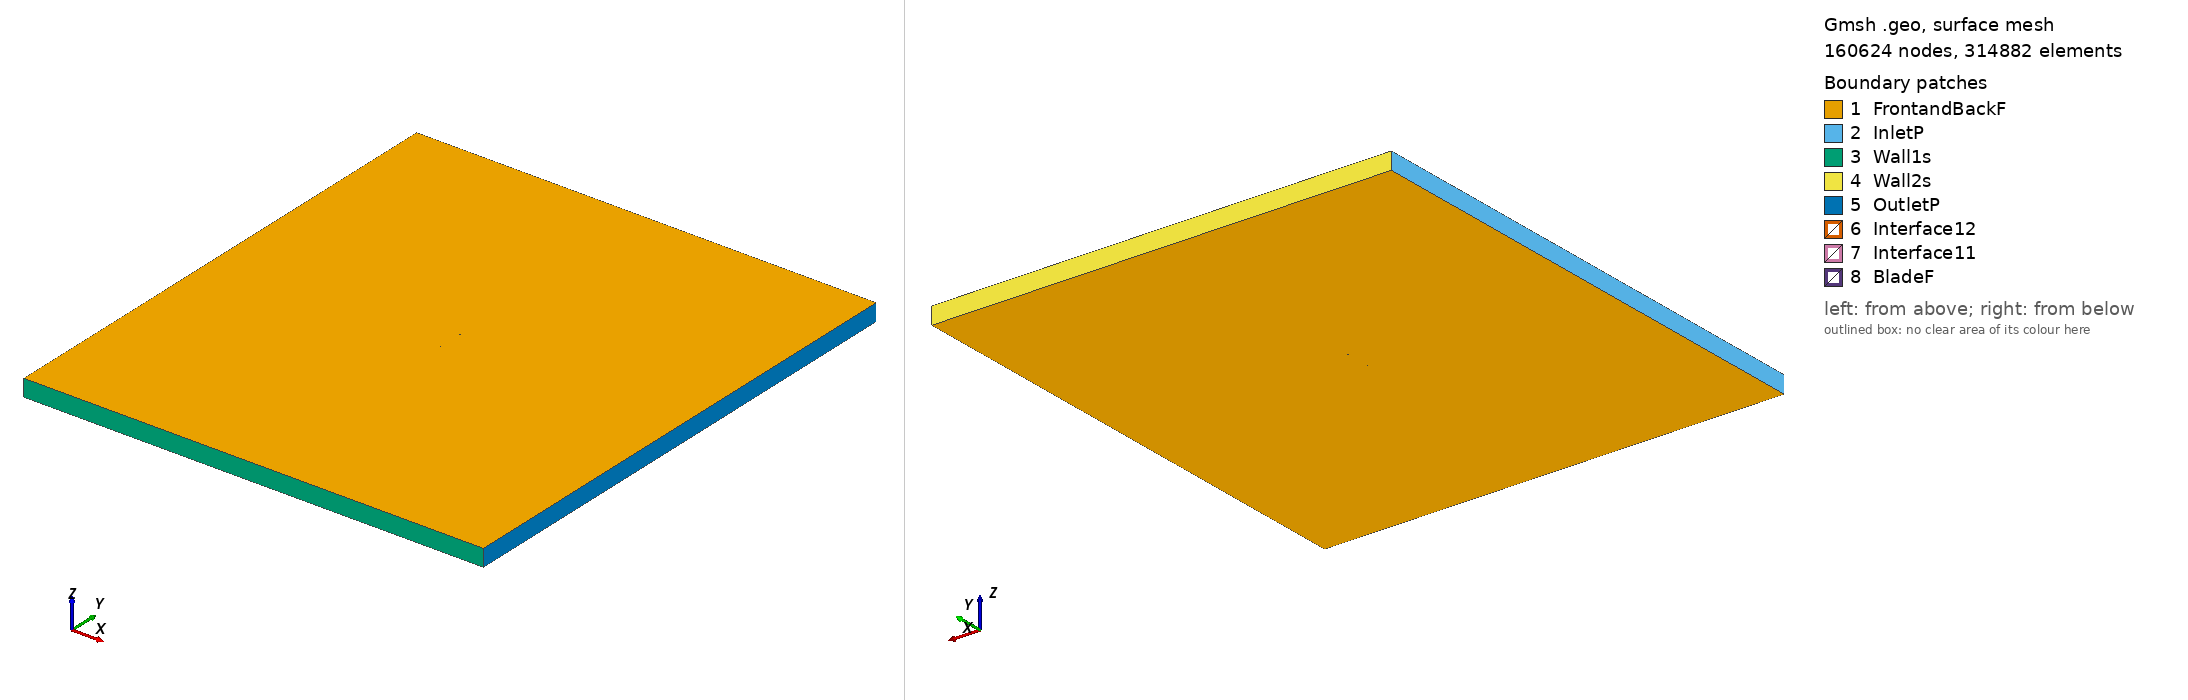

Gmsh geometry script, surface-meshed: 160624 nodes, 314882 surface elements. Boundary patches (legend numbers): 1 FrontandBackF, 2 InletP, 3 Wall1s, 4 Wall2s, 5 OutletP, 6 Interface12, 7 Interface11, 8 BladeF. Left view from above one corner, right view from below the opposite corner. Legend entries are the model's physical surfaces. The drawing asked Gmsh for element sizes between 1% and 20% of the model's largest extent; the script's own settings can give other sizes.

=== s3014_tsr_2.3997_aoa_-0.90916.geo (drawn) ===
SetFactory("OpenCASCADE");

Point(1) = {0.074973, 0.741040, 0, 1.0};
Point(2) = {0.072657, 0.741332, 0, 1.0};
Point(3) = {0.067511, 0.742025, 0, 1.0};
Point(4) = {0.061711, 0.742857, 0, 1.0};
Point(5) = {0.055353, 0.743794, 0, 1.0};
Point(6) = {0.048541, 0.744797, 0, 1.0};
Point(7) = {0.041370, 0.745809, 0, 1.0};
Point(8) = {0.033912, 0.746770, 0, 1.0};
Point(9) = {0.026222, 0.747635, 0, 1.0};
Point(10) = {0.018363, 0.748391, 0, 1.0};
Point(11) = {0.010410, 0.749022, 0, 1.0};
Point(12) = {0.002443, 0.749508, 0, 1.0};
Point(13) = {-0.005464, 0.749838, 0, 1.0};
Point(14) = {-0.013242, 0.750000, 0, 1.0};
Point(15) = {-0.020812, 0.749991, 0, 1.0};
Point(16) = {-0.028112, 0.749806, 0, 1.0};
Point(17) = {-0.035071, 0.749456, 0, 1.0};
Point(18) = {-0.041617, 0.748947, 0, 1.0};
Point(19) = {-0.047681, 0.748280, 0, 1.0};
Point(20) = {-0.053207, 0.747449, 0, 1.0};
Point(21) = {-0.058158, 0.746460, 0, 1.0};
Point(22) = {-0.062503, 0.745329, 0, 1.0};
Point(23) = {-0.066218, 0.744077, 0, 1.0};
Point(24) = {-0.069289, 0.742734, 0, 1.0};
Point(25) = {-0.071703, 0.741340, 0, 1.0};
Point(26) = {-0.073461, 0.739945, 0, 1.0};
Point(27) = {-0.074562, 0.738629, 0, 1.0};
Point(28) = {-0.074991, 0.737524, 0, 1.0};
Point(29) = {-0.074522, 0.736692, 0, 1.0};
Point(30) = {-0.073069, 0.736000, 0, 1.0};
Point(31) = {-0.070771, 0.735378, 0, 1.0};
Point(32) = {-0.067660, 0.734869, 0, 1.0};
Point(33) = {-0.063760, 0.734490, 0, 1.0};
Point(34) = {-0.059096, 0.734246, 0, 1.0};
Point(35) = {-0.053706, 0.734131, 0, 1.0};
Point(36) = {-0.047636, 0.734136, 0, 1.0};
Point(37) = {-0.040946, 0.734244, 0, 1.0};
Point(38) = {-0.033707, 0.734439, 0, 1.0};
Point(39) = {-0.026003, 0.734707, 0, 1.0};
Point(40) = {-0.017919, 0.735034, 0, 1.0};
Point(41) = {-0.009549, 0.735408, 0, 1.0};
Point(42) = {-0.000989, 0.735815, 0, 1.0};
Point(43) = {0.007661, 0.736242, 0, 1.0};
Point(44) = {0.016302, 0.736679, 0, 1.0};
Point(45) = {0.024830, 0.737114, 0, 1.0};
Point(46) = {0.033144, 0.737538, 0, 1.0};
Point(47) = {0.041143, 0.737939, 0, 1.0};
Point(48) = {0.048731, 0.738311, 0, 1.0};
Point(49) = {0.055812, 0.738650, 0, 1.0};
Point(50) = {0.062299, 0.738950, 0, 1.0};
Point(51) = {0.068108, 0.739211, 0, 1.0};
Point(52) = {0.073164, 0.739435, 0, 1.0};
Point(53) = {0.074997, 0.739516, 0, 1.0};
Point(54) = {-0.074973, -0.741040, 0, 1.0};
Point(55) = {-0.072657, -0.741332, 0, 1.0};
Point(56) = {-0.067511, -0.742025, 0, 1.0};
Point(57) = {-0.061711, -0.742857, 0, 1.0};
Point(58) = {-0.055353, -0.743794, 0, 1.0};
Point(59) = {-0.048541, -0.744797, 0, 1.0};
Point(60) = {-0.041370, -0.745809, 0, 1.0};
Point(61) = {-0.033912, -0.746770, 0, 1.0};
Point(62) = {-0.026222, -0.747635, 0, 1.0};
Point(63) = {-0.018363, -0.748391, 0, 1.0};
Point(64) = {-0.010410, -0.749022, 0, 1.0};
Point(65) = {-0.002443, -0.749508, 0, 1.0};
Point(66) = {0.005464, -0.749838, 0, 1.0};
Point(67) = {0.013242, -0.750000, 0, 1.0};
Point(68) = {0.020812, -0.749991, 0, 1.0};
Point(69) = {0.028112, -0.749806, 0, 1.0};
Point(70) = {0.035071, -0.749456, 0, 1.0};
Point(71) = {0.041617, -0.748947, 0, 1.0};
Point(72) = {0.047681, -0.748280, 0, 1.0};
Point(73) = {0.053207, -0.747449, 0, 1.0};
Point(74) = {0.058158, -0.746460, 0, 1.0};
Point(75) = {0.062503, -0.745329, 0, 1.0};
Point(76) = {0.066218, -0.744077, 0, 1.0};
Point(77) = {0.069289, -0.742734, 0, 1.0};
Point(78) = {0.071703, -0.741340, 0, 1.0};
Point(79) = {0.073461, -0.739945, 0, 1.0};
Point(80) = {0.074562, -0.738629, 0, 1.0};
Point(81) = {0.074991, -0.737524, 0, 1.0};
Point(82) = {0.074522, -0.736692, 0, 1.0};
Point(83) = {0.073069, -0.736000, 0, 1.0};
Point(84) = {0.070771, -0.735378, 0, 1.0};
Point(85) = {0.067660, -0.734869, 0, 1.0};
Point(86) = {0.063760, -0.734490, 0, 1.0};
Point(87) = {0.059096, -0.734246, 0, 1.0};
Point(88) = {0.053706, -0.734131, 0, 1.0};
Point(89) = {0.047636, -0.734136, 0, 1.0};
Point(90) = {0.040946, -0.734244, 0, 1.0};
Point(91) = {0.033707, -0.734439, 0, 1.0};
Point(92) = {0.026003, -0.734707, 0, 1.0};
Point(93) = {0.017919, -0.735034, 0, 1.0};
Point(94) = {0.009549, -0.735408, 0, 1.0};
Point(95) = {0.000989, -0.735815, 0, 1.0};
Point(96) = {-0.007661, -0.736242, 0, 1.0};
Point(97) = {-0.016302, -0.736679, 0, 1.0};
Point(98) = {-0.024830, -0.737114, 0, 1.0};
Point(99) = {-0.033144, -0.737538, 0, 1.0};
Point(100) = {-0.041143, -0.737939, 0, 1.0};
Point(101) = {-0.048731, -0.738311, 0, 1.0};
Point(102) = {-0.055812, -0.738650, 0, 1.0};
Point(103) = {-0.062299, -0.738950, 0, 1.0};
Point(104) = {-0.068108, -0.739211, 0, 1.0};
Point(105) = {-0.073164, -0.739435, 0, 1.0};
Point(106) = {-0.074997, -0.739516, 0, 1.0};

// Lines: first blade (splines 1-4)
Spline(1) = {1:17};
Spline(2) = {17:38};
Spline(3) = {38:53};
Spline(4) = {53,1};

// Lines: second blade (splines 5-8)
Spline(5) = {54:70};
Spline(6) = {70:91};
Spline(7) = {91:106};
Spline(8) = {106,54};

// Outer domain (points 20001-4 and lines)
Point(107) = {-13.50000000, -15.00000000, 0, 1.0};
Point(108) = {-13.50000000, 15.00000000, 0, 1.0};
Point(109) = {13.50000000, 15.00000000, 0, 1.0};
Point(110) = {13.50000000, -15.00000000, 0, 1.0};
Line(11) = {107, 108};
Line(12) = {108, 109};
Line(13) = {109, 110};
Line(14) = {107, 110};

// Interface (between moving and stationary domain) (circles)
Circle(9) = {0, 0, 0, 0.80000000, 0, 2*Pi};
Circle(10) = {0, 0, 0, 0.80000000, 0, 2*Pi};

// Loops collect Lines/Splines/etc (blade1, blade2, domain, first circle)
Line Loop(1) = {1:4};
Line Loop(2) = {5:8};
Line Loop(3) = {11,12,13,-14};
Line Loop(4) = {9};

// BooleanDifference cuts out the circle/interface from the domain
Plane Surface(1) = {3};
Plane Surface(2) = {4};
BooleanDifference{ Surface{1}; Delete;}{ Surface{2}; Delete;}

// This one cuts out the blades from the inner circle/interface
Line Loop(6) = {10};
Plane Surface(5) = {6};
Plane Surface(6) = {1};
Plane Surface(7) = {2};
BooleanDifference{ Surface{5}; Delete;}{ Surface{6,7}; Delete;}

// extrude to 3rd dimension
Extrude {0, 0, 1} {Surface{1}; Surface{5}; Layers{1}; Recombine;}

// Physical Surfaces are the named boundaries (patches)
Physical Surface("Interface11") = {12};
Physical Surface("Interface12") = {10};

// sides of domain
Physical Surface("InletP") = {6};
Physical Surface("OutletP") = {9};

// top and bottom of domain
Physical Surface("Wall1s") = {7};
Physical Surface("Wall2s") = {8};

// Check FrontandBackF by ensuring there is nothing in the 3rd dimension
Physical Surface("FrontandBackF") = {1,11,5,21};
Physical Surface("BladeF") = {13:20};
Physical Volume("Turbine") = {2};
Physical Volume("Farfield") = {1};

// settings for airfoil boundary layer
Field[1] = BoundaryLayer;
Field[1].EdgesList = {1:8};
Field[1].hwall_n = 1e-3;
Field[1].thickness = 1.5e-2;
Field[1].ratio = 1.05;
Field[1].Quads = 1;
BoundaryLayer Field = 1;

// control points for mesh (blade and interface)
// floor((arc length / 1.5mm)/ 6) -> Transfinite Line
Transfinite Line {1,2,3,5,6,7} = 33 Using Progression 1;
Transfinite Line {4,8} = 2 Using Progression 1;
Transfinite Line {9, 15} = 800 Using Progression 1;

// For more information on gmsh syntax, visit http://gmsh.info/doc/texinfo/gmsh.html
